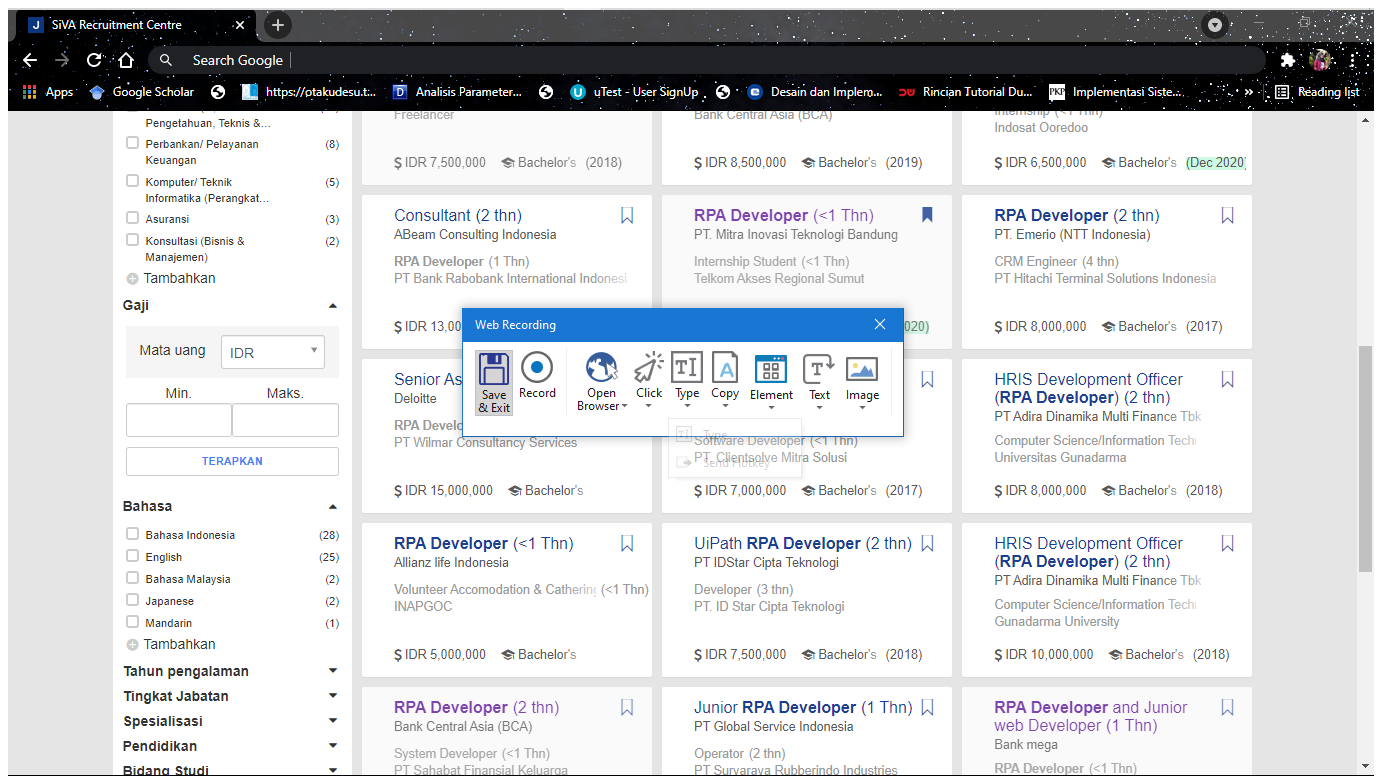
Task: REFramework based for automation of talent filtering in kalibrr and jobstreet by using UIPath.
Workflow: JOBSTREET_FilterBahasa

Step 1 [try]: Attach Browser 'SiVARecru Page' in window 'SiVA Recruitment Centre' (chrome.exe)

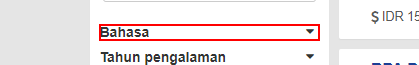
Step 2 [try]: click on the h5

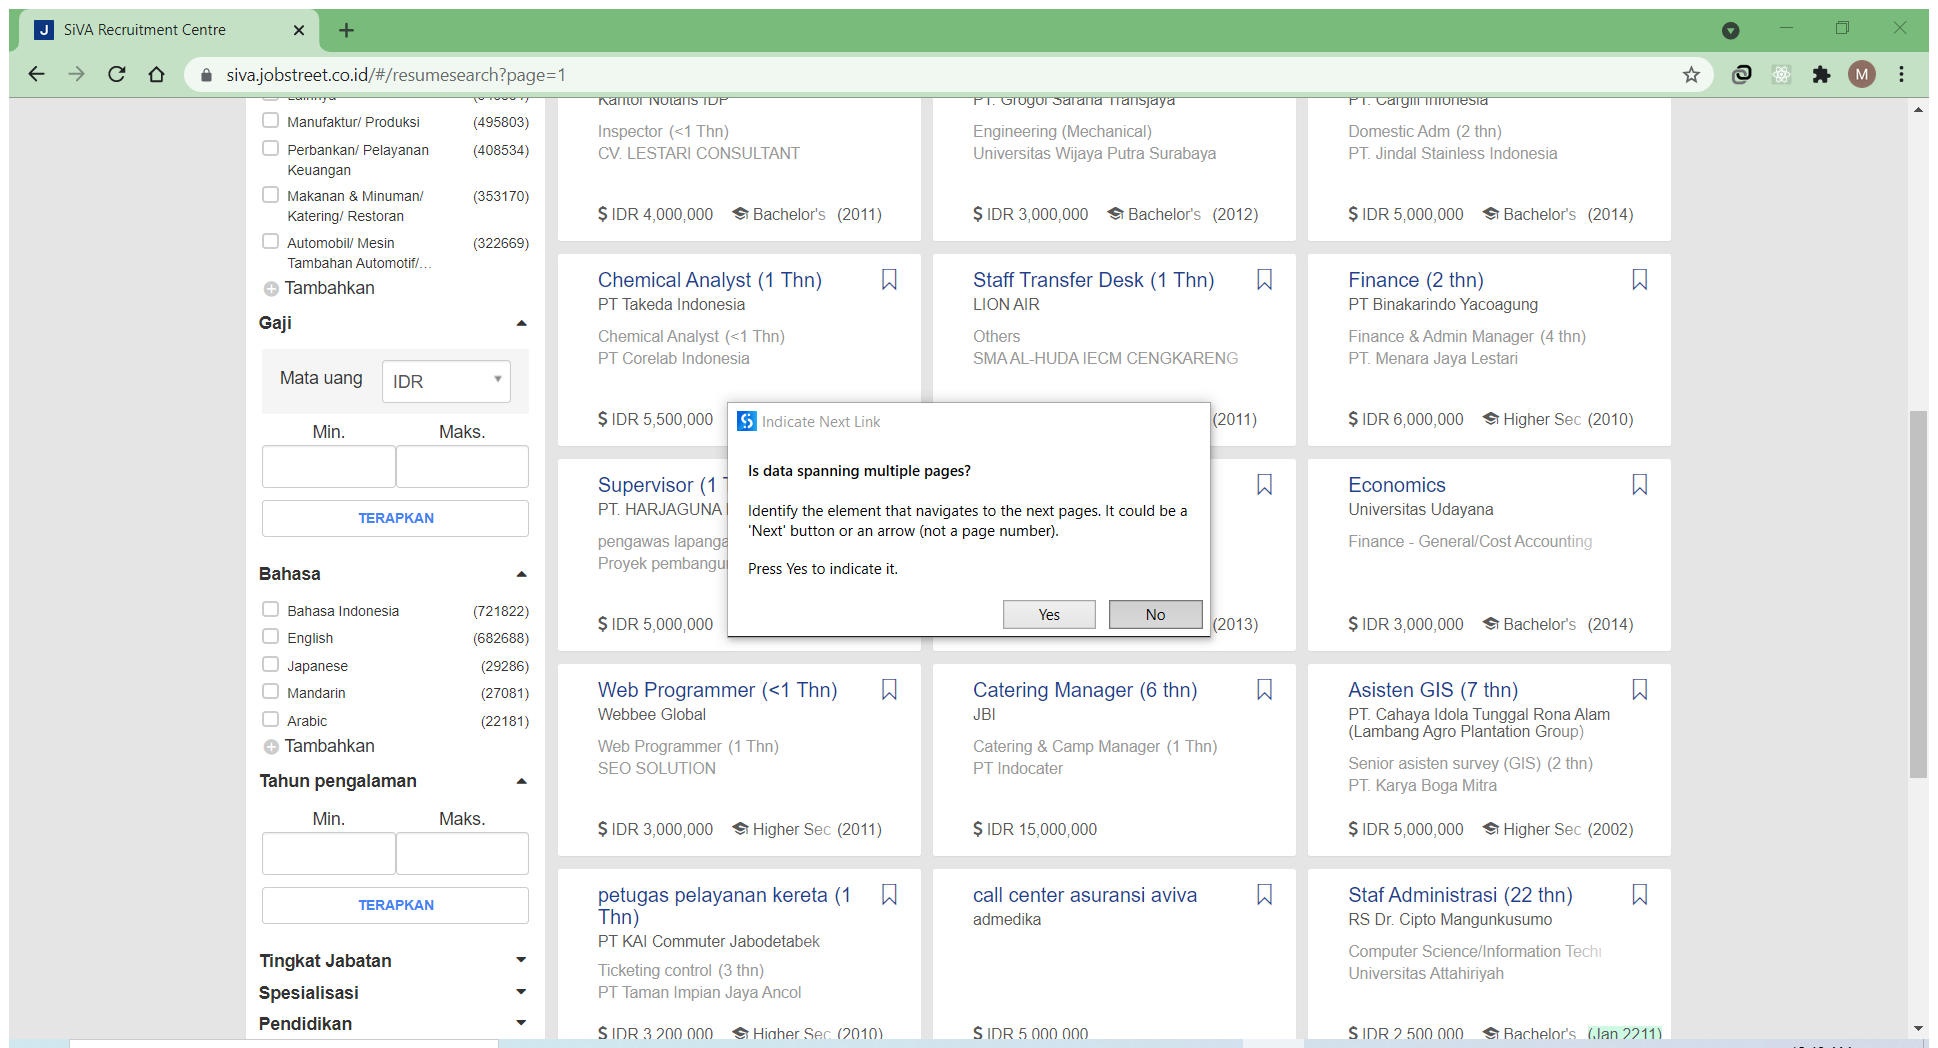
Step 3 [try]: Attach Browser 'SiVARecru Page' in window 'SiVA Recruitment Centre' (chrome.exe)

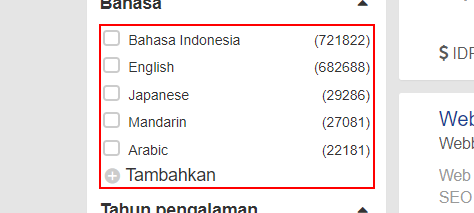
Step 4: get-text from the element

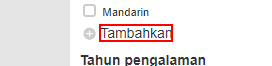
Step 5 [try]: click on the element 'Tambahkan'

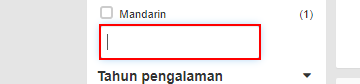
Step 6: type [strbahasa] into the text box

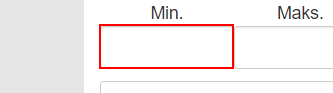
Step 7: click on the text box